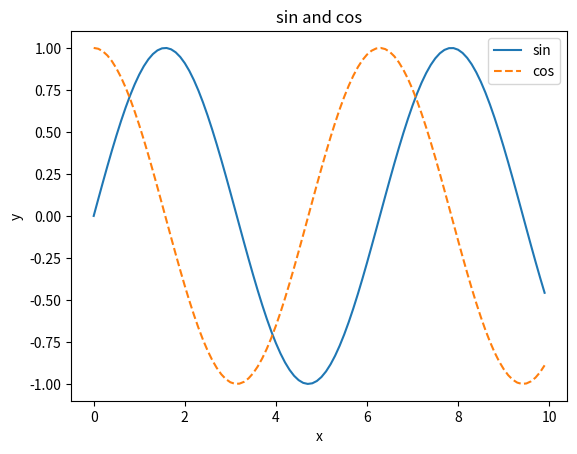

Recreate this plot in Python.
import matplotlib.pyplot as plt
import numpy as np

# 1.生成数据
x = np.arange(0, 10, 0.1)           # 以0.1为单位，生成0-10 的数据
y1 = np.sin(x)
y2 = np.cos(x)

# 绘制图形
plt.plot(x, y1, label="sin") # 图例
plt.plot(x, y2, linestyle = "--", label="cos") # 用虚线

plt.xlabel("x") # x轴的标签
plt.ylabel("y")

plt.title("sin and cos") # 整个图的标题
plt.legend() # 传入图例的值进行显示

plt.show()
